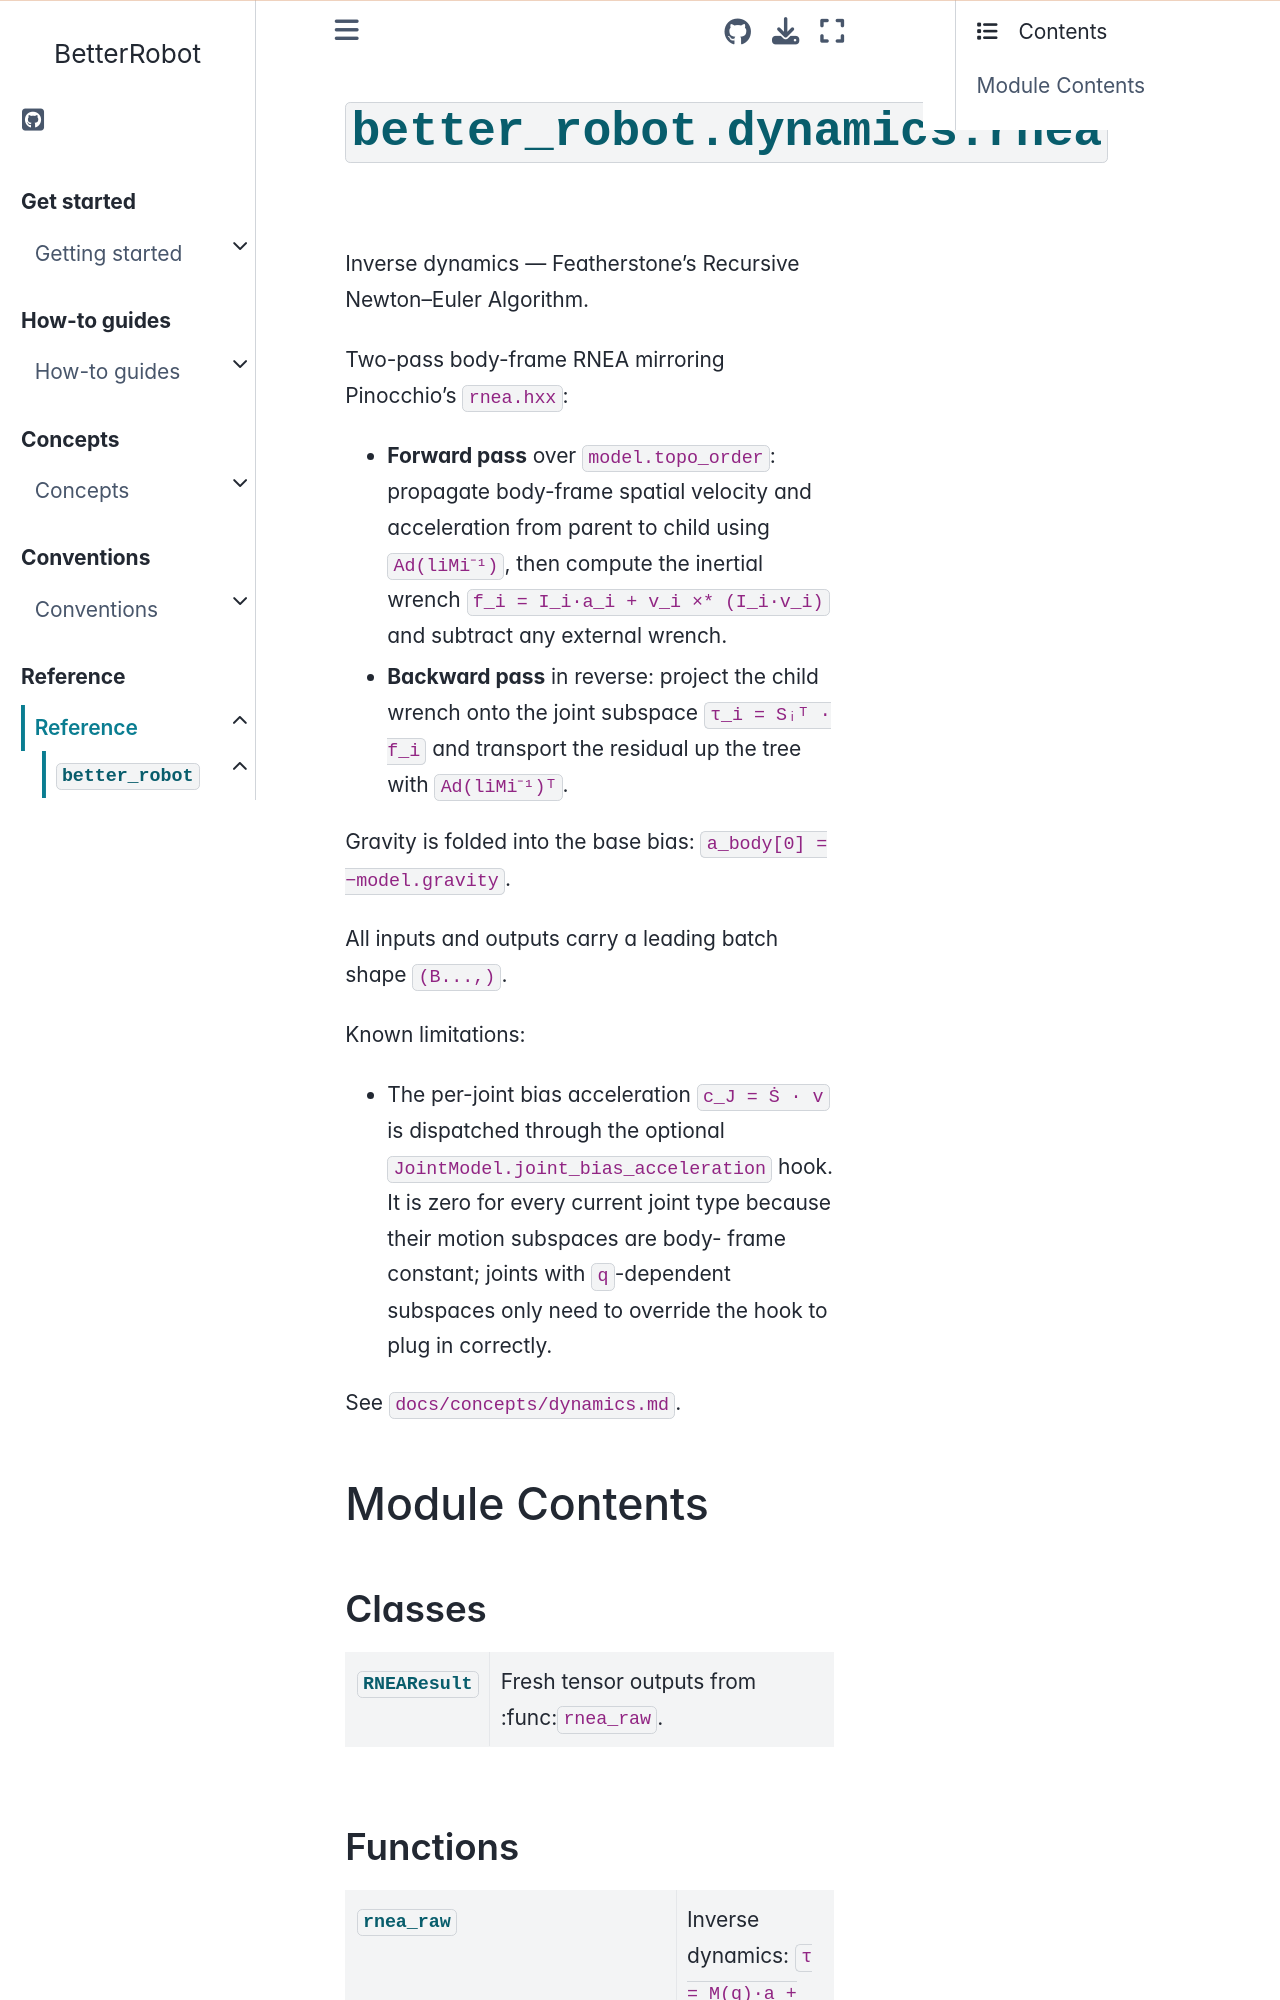

repository: rihat99/BetterRobot · page: reference/api/better_robot/better_robot.dynamics.rnea.html · generator: sphinx

# {py:mod}`better_robot.dynamics.rnea`

```{py:module} better_robot.dynamics.rnea
```

```{autodoc2-docstring} better_robot.dynamics.rnea
:allowtitles:
```

## Module Contents

### Classes

````{list-table}
:class: autosummary longtable
:align: left

* - {py:obj}`RNEAResult <better_robot.dynamics.rnea.RNEAResult>`
  - ```{autodoc2-docstring} better_robot.dynamics.rnea.RNEAResult
    :summary:
    ```
````

### Functions

````{list-table}
:class: autosummary longtable
:align: left

* - {py:obj}`rnea_raw <better_robot.dynamics.rnea.rnea_raw>`
  - ```{autodoc2-docstring} better_robot.dynamics.rnea.rnea_raw
    :summary:
    ```
* - {py:obj}`rnea <better_robot.dynamics.rnea.rnea>`
  - ```{autodoc2-docstring} better_robot.dynamics.rnea.rnea
    :summary:
    ```
* - {py:obj}`bias_forces <better_robot.dynamics.rnea.bias_forces>`
  - ```{autodoc2-docstring} better_robot.dynamics.rnea.bias_forces
    :summary:
    ```
* - {py:obj}`compute_generalized_gravity <better_robot.dynamics.rnea.compute_generalized_gravity>`
  - ```{autodoc2-docstring} better_robot.dynamics.rnea.compute_generalized_gravity
    :summary:
    ```
````

### API
